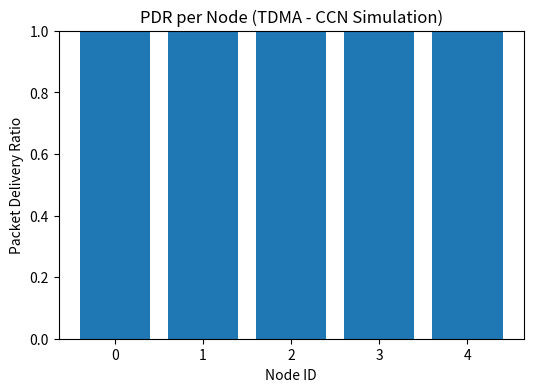
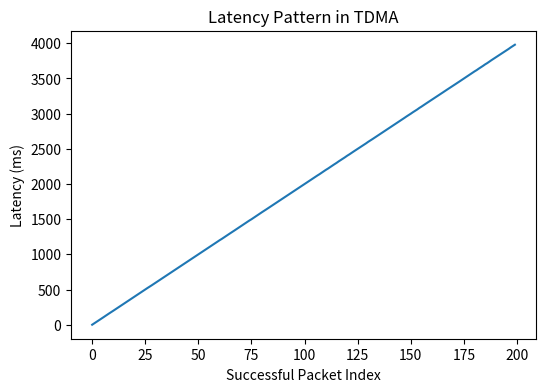

The matplotlib source for these figures, in order:
# -*- coding: utf-8 -*-
"""tdma.ipynb

Automatically generated by Colab.

Original file is located at
    https://colab.research.google.com/<link-removed>
"""

import random
import matplotlib.pyplot as plt

# SIMULATION PARAMETERS
N_NODES = 5                      # Number of network nodes
FRAME_DURATION = 100             # Total TDMA frame duration (ms)
GUARD_TIME = 2                   # Guard time between slots (ms)
JITTER = 1                       # Max synchronization jitter (ms)
SIM_FRAMES = 1000                # Number of frames to simulate

# Derived slot duration per node
SLOT_DURATION = (FRAME_DURATION / N_NODES) - GUARD_TIME

# Statistics
sent_packets = [0] * N_NODES
received_packets = [0] * N_NODES
latency_list = []

# TDMA FUNCTION
def transmit_packet(node_id, frame_id):
    """
    Simulate transmission of a packet by a node in its TDMA slot.
    Includes jitter and collision detection.
    """

    # Start time of the node’s slot
    ideal_start = node_id * (SLOT_DURATION + GUARD_TIME)

    # Add jitter
    actual_start = ideal_start + random.uniform(-JITTER, JITTER)

    # Basic channel access logic:
    # A collision happens only if jitter pushes packets into adjacent slots.
    collision = (actual_start < ideal_start - GUARD_TIME) or \
                (actual_start > ideal_start + GUARD_TIME)

    sent_packets[node_id] += 1

    # If collision occurs
    if collision:
        return False, None

    # Successful transmission
    latency = FRAME_DURATION * frame_id + actual_start
    return True, latency

# RUN THE SIMULATION
for frame in range(SIM_FRAMES):
    for node in range(N_NODES):
        success, latency = transmit_packet(node, frame)

        if success:
            received_packets[node] += 1
            latency_list.append(latency)

# RESULTS
PDR = [received_packets[i] / sent_packets[i] for i in range(N_NODES)]
THROUGHPUT = sum(received_packets) / SIM_FRAMES
AVG_LATENCY = sum(latency_list) / len(latency_list)

print("\n===== TDMA SIMULATION RESULTS (CCN SUBJECT) =====")
print(f"Nodes: {N_NODES}")
print(f"Slot Duration: {SLOT_DURATION:.2f} ms")
print(f"Guard Time: {GUARD_TIME} ms")
print(f"Jitter: ±{JITTER} ms\n")

for i in range(N_NODES):
    print(f"Node {i} --> PDR: {PDR[i]*100:.2f}%")

print(f"\nNetwork Throughput: {THROUGHPUT:.2f} packets/frame")
print(f"Average Latency: {AVG_LATENCY:.2f} ms\n")

# PLOTS
# PDR plot
plt.figure(figsize=(6,4))
plt.bar(range(N_NODES), PDR)
plt.xlabel("Node ID")
plt.ylabel("Packet Delivery Ratio")
plt.title("PDR per Node (TDMA - CCN Simulation)")
plt.ylim(0, 1)
plt.show()

# Latency graph
plt.figure(figsize=(6,4))
plt.plot(latency_list[:200])
plt.xlabel("Successful Packet Index")
plt.ylabel("Latency (ms)")
plt.title("Latency Pattern in TDMA")
plt.show()